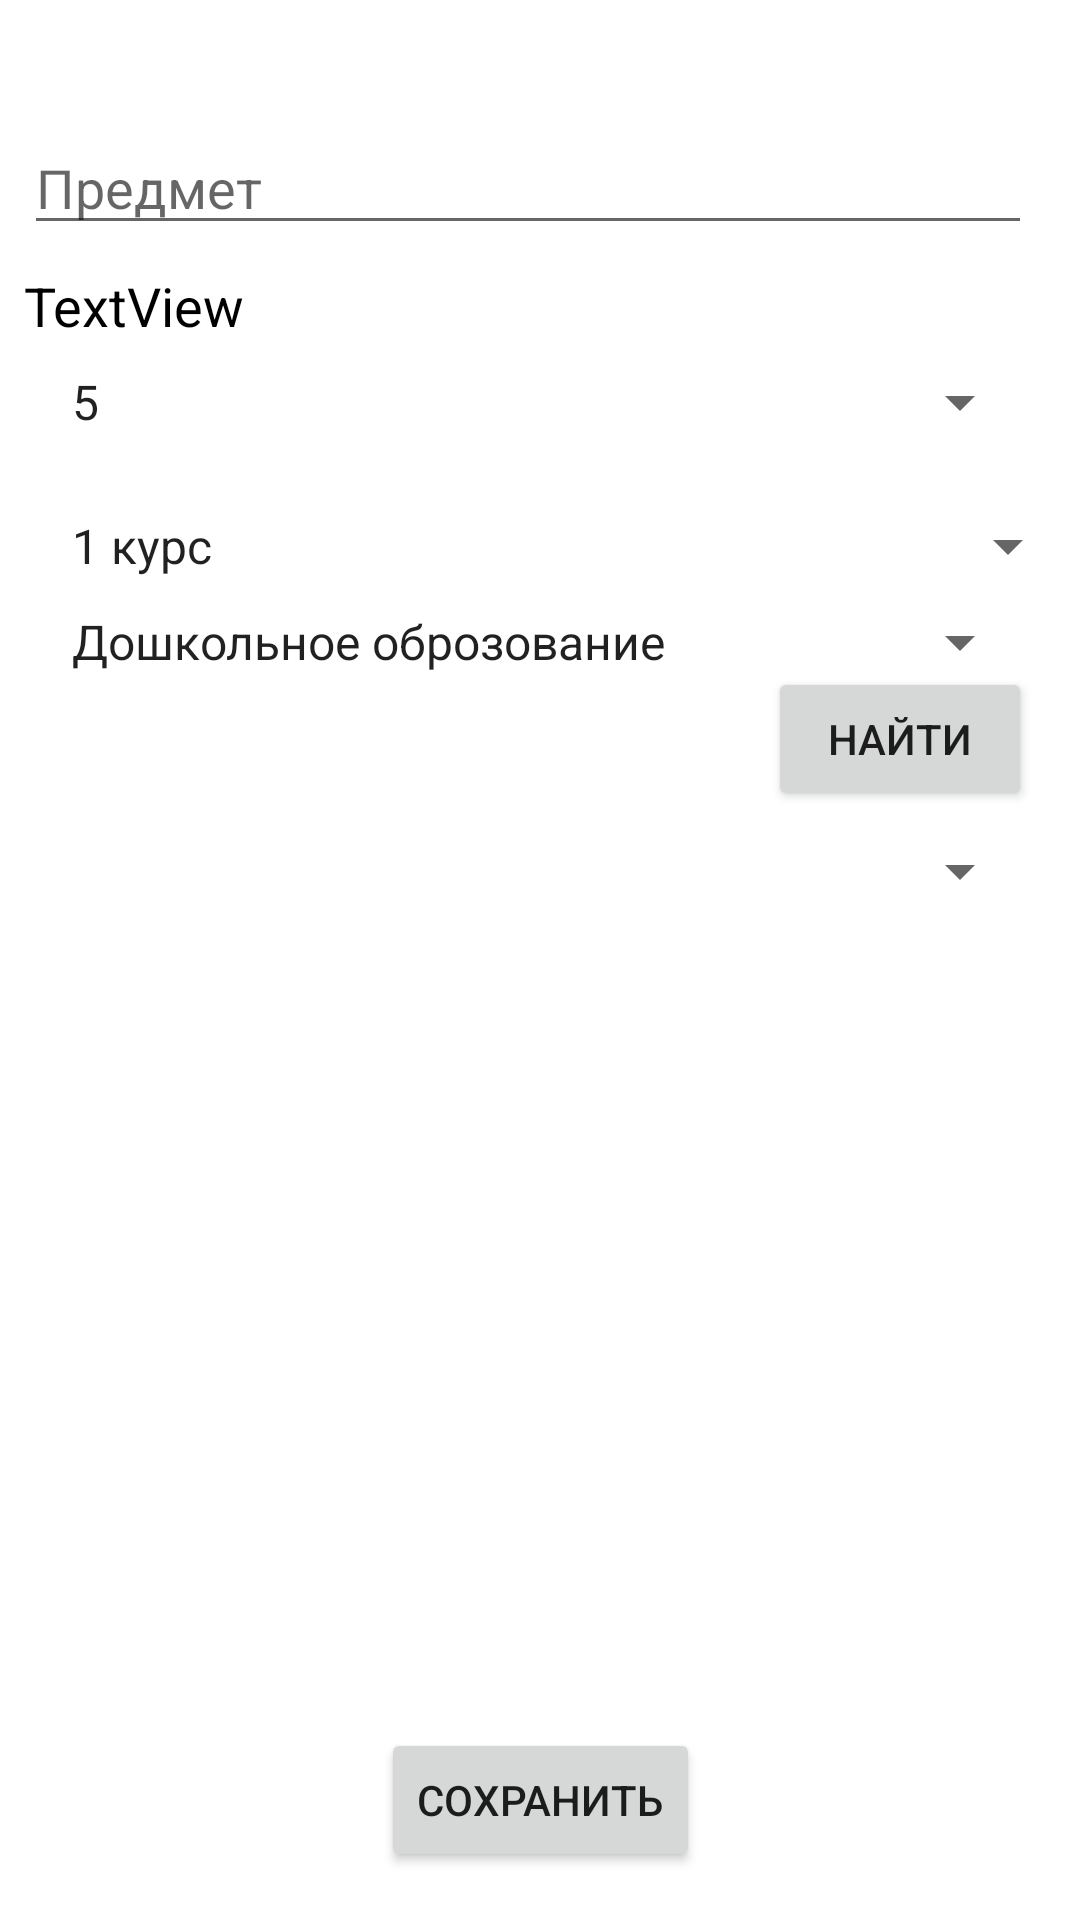

The Android layout XML behind this screen, and the referenced resources:
<!-- AndroidManifest.xml: application theme Theme.BulatDnev -->
<!-- res/layout/activity_add_mark_activty.xml -->
<?xml version="1.0" encoding="utf-8"?>
<androidx.constraintlayout.widget.ConstraintLayout xmlns:android="http://schemas.android.com/apk/res/android"
    xmlns:app="http://schemas.android.com/apk/res-auto"
    xmlns:tools="http://schemas.android.com/tools"
    android:layout_width="match_parent"
    android:layout_height="match_parent"
    tools:context=".ui.mark.activity.AddMarkActivty">

    <TextView
        android:id="@+id/amTeacher"
        android:layout_width="0dp"
        android:layout_height="wrap_content"
        android:layout_margin="8dp"
        android:layout_marginStart="16dp"
        android:layout_marginTop="16dp"
        android:layout_marginEnd="16dp"
        android:textColor="#000000"
        android:textSize="18sp"
        app:layout_constraintEnd_toEndOf="parent"
        app:layout_constraintStart_toStartOf="parent"
        app:layout_constraintTop_toTopOf="parent" />

    <EditText
        android:id="@+id/amLesson"
        android:layout_width="0dp"
        android:layout_height="wrap_content"
        android:layout_margin="8dp"
        android:layout_marginStart="16dp"
        android:layout_marginTop="16dp"
        android:layout_marginEnd="16dp"
        android:ems="10"
        android:hint="Предмет"
        android:inputType="textPersonName"
        app:layout_constraintEnd_toEndOf="@+id/amTeacher"
        app:layout_constraintStart_toStartOf="parent"
        app:layout_constraintTop_toBottomOf="@+id/amTeacher" />

    <TextView
        android:id="@+id/amTime"
        android:layout_width="wrap_content"
        android:layout_height="wrap_content"
        android:layout_margin="8dp"
        android:layout_marginStart="16dp"
        android:layout_marginTop="8dp"
        android:text="TextView"
        android:textColor="#000000"
        android:textSize="18sp"
        app:layout_constraintStart_toStartOf="parent"
        app:layout_constraintTop_toBottomOf="@+id/amLesson" />

    <TextView
        android:id="@+id/amStudent"
        android:layout_width="0dp"
        android:layout_height="wrap_content"
        android:layout_margin="8dp"
        android:layout_marginStart="16dp"
        android:layout_marginTop="16dp"
        android:layout_marginEnd="16dp"
        android:textColor="#000000"
        android:textSize="18sp"
        app:layout_constraintEnd_toStartOf="@+id/btnSearch"
        app:layout_constraintStart_toStartOf="parent"
        app:layout_constraintTop_toBottomOf="@+id/sSpec" />


    <Spinner
        android:id="@+id/amMark"
        android:layout_width="0dp"
        android:layout_height="wrap_content"
        android:layout_marginStart="16dp"
        android:layout_marginTop="8dp"
        android:layout_marginEnd="16dp"
        android:entries="@array/marks"
        app:layout_constraintEnd_toEndOf="parent"
        app:layout_constraintStart_toStartOf="parent"
        app:layout_constraintTop_toBottomOf="@+id/amTime" />

    <ImageButton
        android:id="@+id/amTimeBtn"
        android:layout_width="wrap_content"
        android:layout_height="wrap_content"
        android:layout_marginStart="16dp"
        android:layout_marginEnd="16dp"
        android:background="@android:color/transparent"
        app:layout_constraintBottom_toBottomOf="@+id/amTime"
        app:layout_constraintEnd_toEndOf="parent"
        app:layout_constraintHorizontal_bias="0.0"
        app:layout_constraintStart_toEndOf="@+id/amTime"
        app:layout_constraintTop_toTopOf="@+id/amTime"
        app:srcCompat="@drawable/ic_edit" />

    <Button
        android:id="@+id/amSaveBtn"
        android:layout_width="wrap_content"
        android:layout_height="wrap_content"
        android:layout_marginBottom="16dp"
        android:text="Сохранить"
        app:layout_constraintBottom_toBottomOf="parent"
        app:layout_constraintEnd_toEndOf="parent"
        app:layout_constraintStart_toStartOf="parent" />

    <Spinner
        android:id="@+id/sCourse"
        android:layout_width="0dp"
        android:layout_height="wrap_content"
        android:layout_marginStart="16dp"
        android:layout_marginTop="24dp"
        android:entries="@array/course"
        app:layout_constraintEnd_toEndOf="parent"
        app:layout_constraintStart_toStartOf="parent"
        app:layout_constraintTop_toBottomOf="@+id/amMark" />

    <Spinner
        android:id="@+id/sSpec"
        android:layout_width="0dp"
        android:layout_height="wrap_content"
        android:layout_marginStart="16dp"
        android:layout_marginTop="8dp"
        android:layout_marginEnd="16dp"
        android:entries="@array/specialization"
        app:layout_constraintEnd_toEndOf="parent"
        app:layout_constraintStart_toStartOf="parent"
        app:layout_constraintTop_toBottomOf="@+id/sCourse" />

    <Button
        android:id="@+id/btnSearch"
        android:layout_width="wrap_content"
        android:layout_height="wrap_content"
        android:layout_marginEnd="16dp"
        android:text="Найти"
        app:layout_constraintBottom_toBottomOf="@+id/amStudent"
        app:layout_constraintEnd_toEndOf="parent"
        app:layout_constraintTop_toTopOf="@+id/amStudent" />

    <Spinner
        android:id="@+id/listStudents"
        android:layout_width="0dp"
        android:layout_height="wrap_content"
        android:layout_marginStart="16dp"
        android:layout_marginTop="8dp"
        android:layout_marginEnd="16dp"
        app:layout_constraintEnd_toEndOf="parent"
        app:layout_constraintStart_toStartOf="parent"
        app:layout_constraintTop_toBottomOf="@+id/btnSearch" />

</androidx.constraintlayout.widget.ConstraintLayout>
<!-- resources referenced by this layout -->
<resources>
  <string-array name="course">
          <item>1 курс</item>
          <item>2 курс</item>
          <item>3 курс</item>
          <item>4 курс</item>
      </string-array>
  <string-array name="marks">
          <item>5</item>
          <item>4</item>
          <item>3</item>
          <item>2</item>
          <item>1</item>
          <item>Н</item>
      </string-array>
  <string-array name="specialization">
          <item>Дошкольное оброзование</item>
          <item>Начальные классы</item>
          <item>Музыкальное</item>
          <item>Программирование в компьютерных системах</item>
      </string-array>
  <style name="Theme.BulatDnev" parent="Theme.MaterialComponents.DayNight.NoActionBar">
          
          <item name="colorPrimary">@color/app</item>
          <item name="colorPrimaryVariant">@color/app</item>
          <item name="colorOnPrimary">@color/white</item>
          
          <item name="colorSecondary">@color/app</item>
          <item name="colorSecondaryVariant">@color/teal_700</item>
          <item name="colorOnSecondary">@color/black</item>
          
          <item name="android:statusBarColor" tools:targetApi="l">?attr/colorPrimaryVariant</item>
          
      </style>
  <color name="app">#00BCD4</color>
  <color name="white">#FFFFFFFF</color>
  <color name="teal_700">#FF018786</color>
  <color name="black">#FF000000</color>
</resources>
